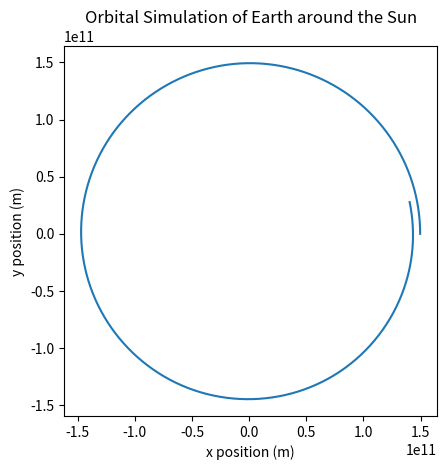

Reproduce this figure in Python.
import numpy as np
from scipy.integrate import solve_ivp
import matplotlib.pyplot as plt

# Constants
G = 6.67430e-11  # gravitational constant, m^3 kg^-1 s^-2
M_sun = 1.989e30  # mass of the sun in kg

def two_body_equations(t, y):
    x, y, vx, vy = y
    r = np.sqrt(x**2 + y**2)
    ax = -G * M_sun * x / r**3
    ay = -G * M_sun * y / r**3
    return [vx, vy, ax, ay]

# Initial conditions: Earth-like orbit
r0 = 1.496e11  # initial distance from the Sun in meters (1 AU)
v0 = 29780     # initial orbital velocity in m/s (Earth's average orbital speed)
y0 = [r0, 0, 0, v0]

# Time span of 1 year in seconds
t_span = (0, 365.25 * 24 * 3600)
t_eval = np.linspace(*t_span, 1000)

# Solve the ODE
solution = solve_ivp(two_body_equations, t_span, y0, t_eval=t_eval)

# Plotting the orbit
plt.plot(solution.y[0], solution.y[1])
plt.xlabel("x position (m)")
plt.ylabel("y position (m)")
plt.title("Orbital Simulation of Earth around the Sun")
plt.gca().set_aspect('equal', adjustable='box')
plt.show()